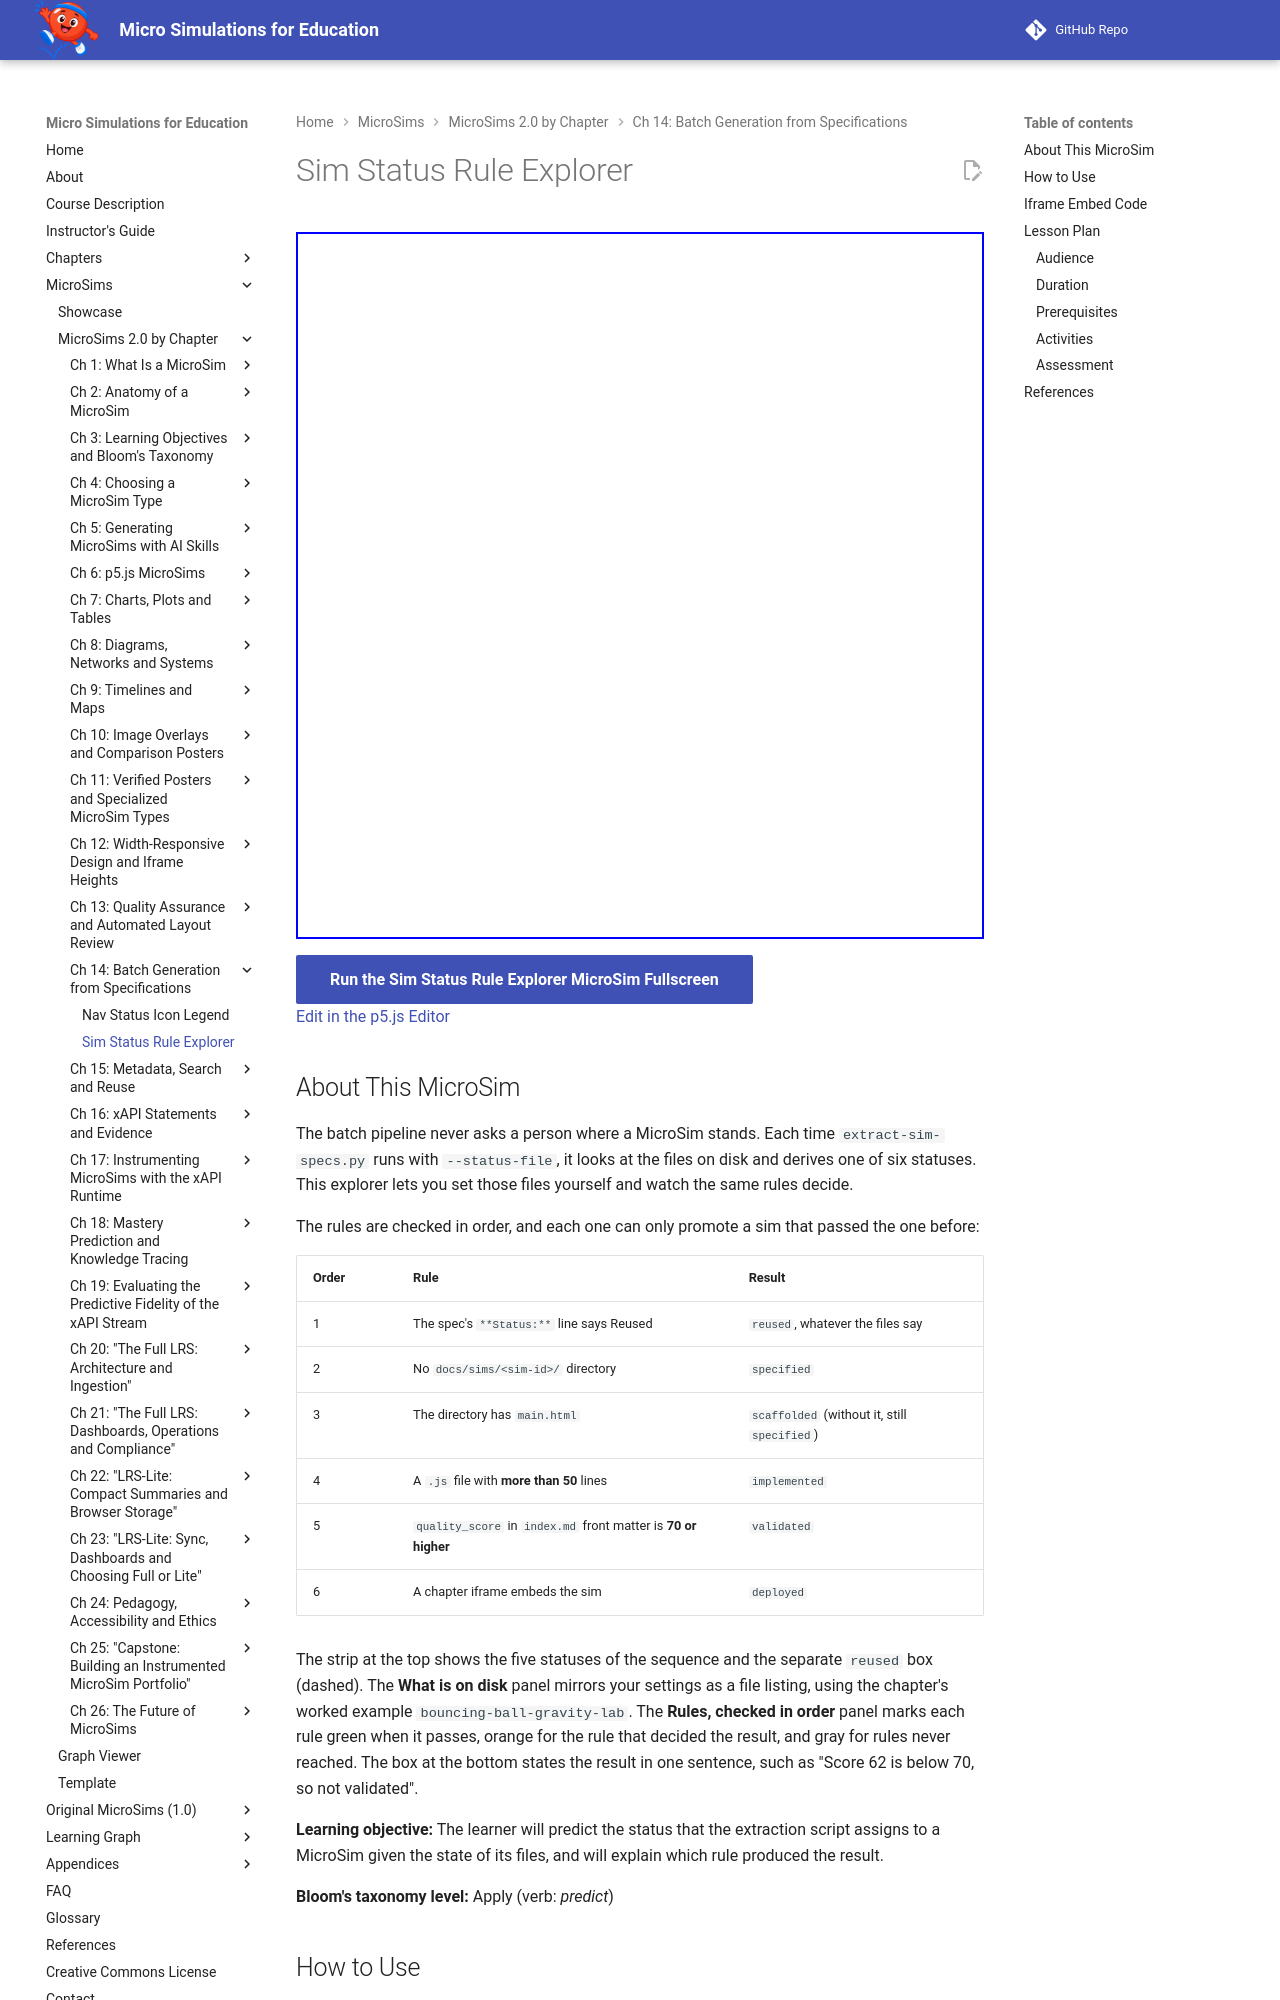

repository: dmccreary/microsims · page: sims/sim-status-rule-explorer/index.html · generator: mkdocs

---
title: Sim Status Rule Explorer
description: Set the state of a MicroSim's files and predict the lifecycle status that extract-sim-specs.py assigns, then see the ordered rule that decided it.
image: /sims/sim-status-rule-explorer/sim-status-rule-explorer.png
og:image: /sims/sim-status-rule-explorer/sim-status-rule-explorer.png
twitter:image: /sims/sim-status-rule-explorer/sim-status-rule-explorer.png
social:
   cards: false
quality_score: 100
---

# Sim Status Rule Explorer

<iframe src="main.html" height="707px" width="100%" scrolling="no"></iframe>

[Run the Sim Status Rule Explorer MicroSim Fullscreen](./main.html){ .md-button .md-button--primary }
<br/>
[Edit in the p5.js Editor](https://editor.p5js.org/)

## About This MicroSim

The batch pipeline never asks a person where a MicroSim stands. Each time
`extract-sim-specs.py` runs with `--status-file`, it looks at the files on disk and derives
one of six statuses. This explorer lets you set those files yourself and watch the same rules
decide.

The rules are checked in order, and each one can only promote a sim that passed the one before:

| Order | Rule | Result |
|---|---|---|
| 1 | The spec's `**Status:**` line says Reused | `reused`, whatever the files say |
| 2 | No `docs/sims/<sim-id>/` directory | `specified` |
| 3 | The directory has `main.html` | `scaffolded` (without it, still `specified`) |
| 4 | A `.js` file with **more than 50** lines | `implemented` |
| 5 | `quality_score` in `index.md` front matter is **70 or higher** | `validated` |
| 6 | A chapter iframe embeds the sim | `deployed` |

The strip at the top shows the five statuses of the sequence and the separate `reused` box
(dashed). The **What is on disk** panel mirrors your settings as a file listing, using the
chapter's worked example `bouncing-ball-gravity-lab`. The **Rules, checked in order** panel
marks each rule green when it passes, orange for the rule that decided the result, and gray
for rules never reached. The box at the bottom states the result in one sentence, such as
"Score 62 is below 70, so not validated".

**Learning objective:** The learner will predict the status that the extraction script
assigns to a MicroSim given the state of its files, and will explain which rule produced
the result.

**Bloom's taxonomy level:** Apply (verb: *predict*)
